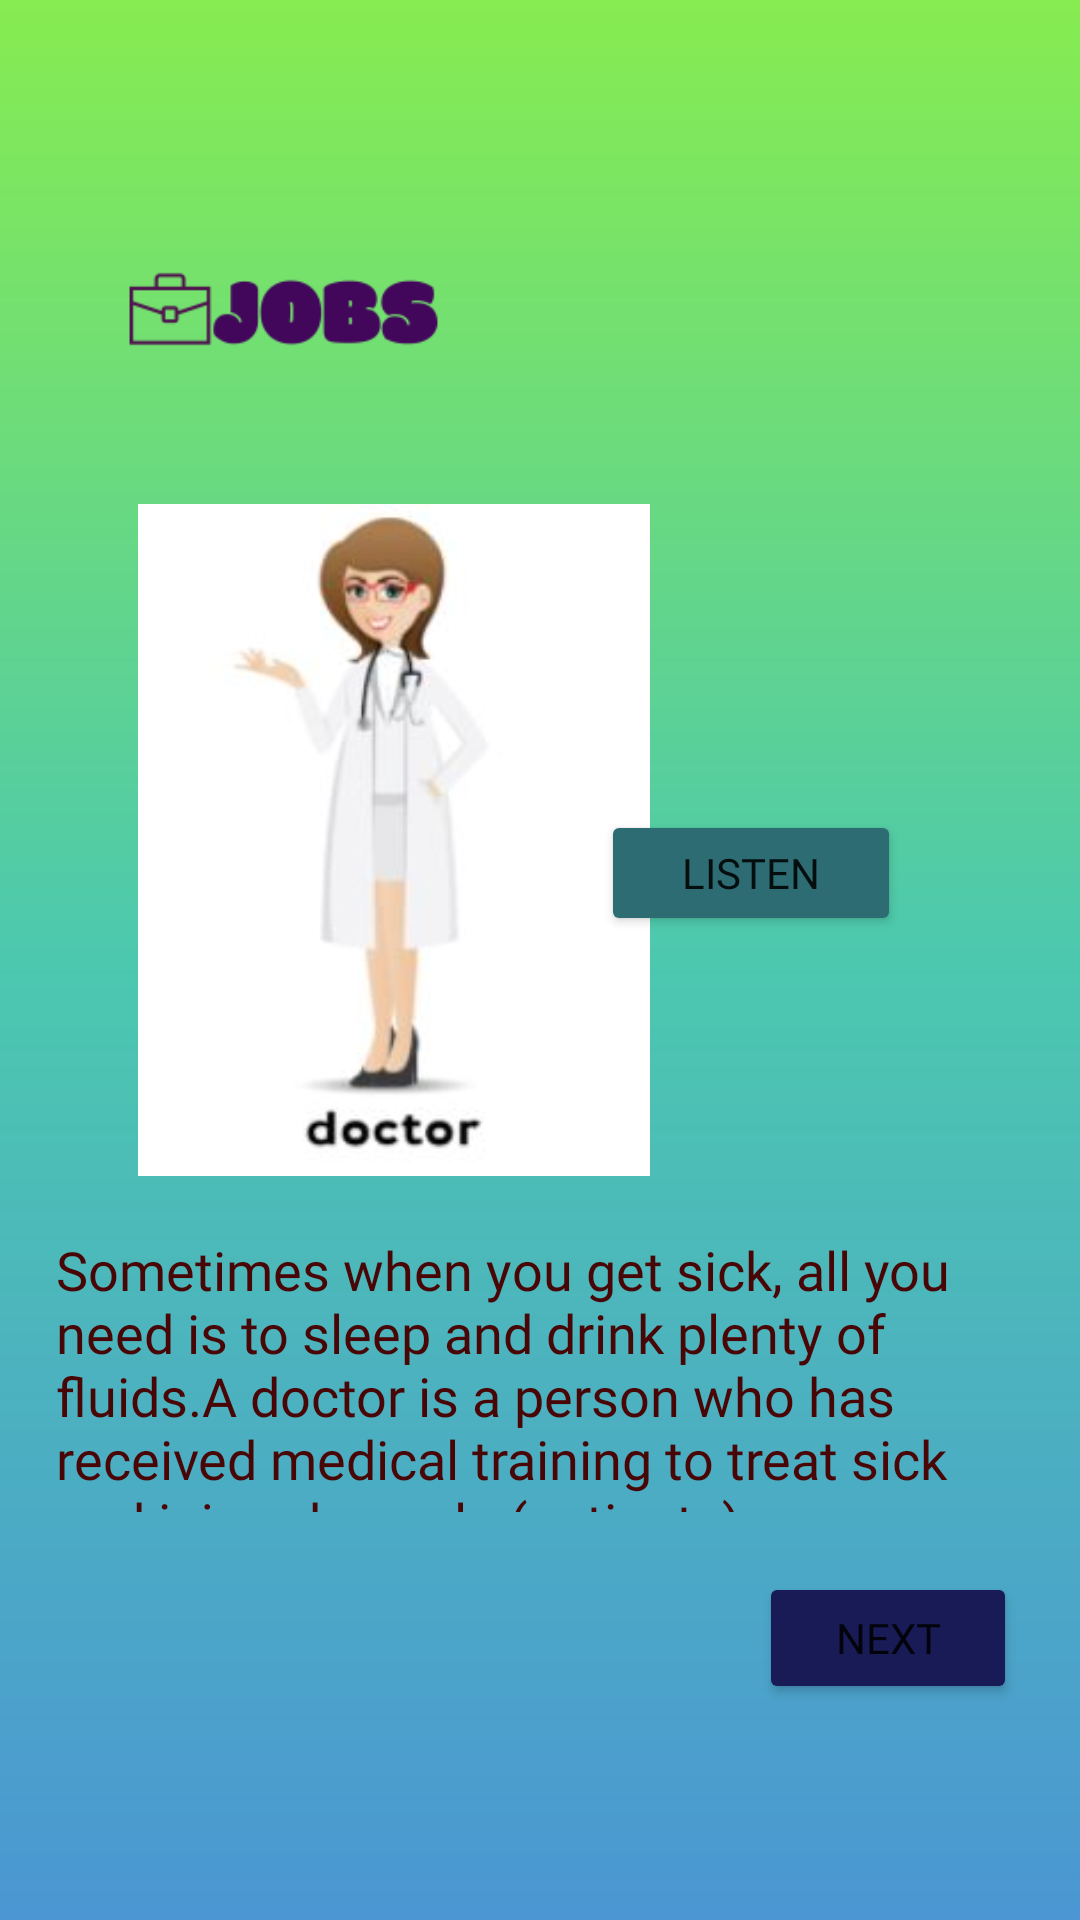

Write the Android layout XML for this screen, with the resource values it uses.
<!-- AndroidManifest.xml: application theme Theme.EnglishApp -->
<!-- res/layout/activity_jobs_lesson6.xml -->
<?xml version="1.0" encoding="utf-8"?>
<androidx.constraintlayout.widget.ConstraintLayout xmlns:android="http://schemas.android.com/apk/res/android"
    xmlns:app="http://schemas.android.com/apk/res-auto"
    xmlns:tools="http://schemas.android.com/tools"
    android:layout_width="match_parent"
    android:layout_height="match_parent"
    android:background="@drawable/bg3"
    tools:context=".JobsLessonActivity6">


    <Button
        android:id="@+id/button88"
        android:layout_width="100dp"
        android:layout_height="42dp"
        android:layout_marginBottom="328dp"
        android:fontFamily="@font/ranchers"
        android:text="Listen"
        android:textSize="14sp"
        app:backgroundTint="#2D6C73"
        app:layout_constraintBottom_toBottomOf="parent"
        app:layout_constraintEnd_toEndOf="parent"
        app:layout_constraintHorizontal_bias="0.771"
        app:layout_constraintStart_toStartOf="parent" />

    <ImageView
        android:id="@+id/imageView110"
        android:layout_width="137dp"
        android:layout_height="114dp"
        android:layout_marginBottom="480dp"
        app:layout_constraintBottom_toBottomOf="parent"
        app:layout_constraintEnd_toEndOf="parent"
        app:layout_constraintHorizontal_bias="0.116"
        app:layout_constraintStart_toStartOf="parent"
        app:srcCompat="@drawable/jobslogo" />

    <Button
        android:id="@+id/button87"
        android:layout_width="86dp"
        android:layout_height="44dp"
        android:layout_marginBottom="72dp"
        android:fontFamily="@font/ranchers"
        android:onClick="openJobsLessonActivity7"
        android:text="Next"
        app:backgroundTint="#181B55"
        app:layout_constraintBottom_toBottomOf="parent"
        app:layout_constraintEnd_toEndOf="parent"
        app:layout_constraintHorizontal_bias="0.923"
        app:layout_constraintStart_toStartOf="parent"
        tools:ignore="OnClick" />

    <ImageView
        android:id="@+id/imageView111"
        android:layout_width="215dp"
        android:layout_height="224dp"
        android:layout_marginBottom="248dp"
        app:layout_constraintBottom_toBottomOf="parent"
        app:layout_constraintEnd_toEndOf="parent"
        app:layout_constraintHorizontal_bias="0.163"
        app:layout_constraintStart_toStartOf="parent"
        app:srcCompat="@drawable/doctor" />

    <TextView
        android:id="@+id/textView7"
        android:layout_width="323dp"
        android:layout_height="93dp"
        android:layout_marginBottom="136dp"
        android:fontFamily="@font/chewy"
        android:text="Sometimes when you get sick, all you need is to sleep and drink plenty of fluids.A doctor is a person who has received medical training to treat sick and injured people (patients)."
        android:textColor="#490606"
        android:textSize="18sp"
        app:layout_constraintBottom_toBottomOf="parent"
        app:layout_constraintEnd_toEndOf="parent"
        app:layout_constraintStart_toStartOf="parent" />

</androidx.constraintlayout.widget.ConstraintLayout>
<!-- resources referenced by this layout -->
<resources>
  <!-- drawable bg3 (drawable) -->
  <?xml version="1.0" encoding="utf-8"?>
  <shape xmlns:android="http://schemas.android.com/apk/res/android">
      <gradient
          android:startColor="#87EC50"
          android:centerColor="#4CC8AF"
          android:endColor="#4B96D3"
          android:angle="270"/>
  
  
  </shape>
  <!-- drawable doctor: jpg bitmap (drawable, 12177 bytes) -->
  <!-- drawable jobslogo: png bitmap (drawable, 3979 bytes) -->
  <style name="Theme.EnglishApp" parent="Theme.MaterialComponents.DayNight.DarkActionBar">
          
          <item name="colorPrimary">@color/purple_500</item>
          <item name="colorPrimaryVariant">@color/purple_700</item>
          <item name="colorOnPrimary">@color/white</item>
          
          <item name="colorSecondary">@color/teal_200</item>
          <item name="colorSecondaryVariant">@color/teal_700</item>
          <item name="colorOnSecondary">@color/black</item>
          
          <item name="android:statusBarColor" tools:targetApi="l">?attr/colorPrimaryVariant</item>
          
      </style>
  <color name="purple_500">#FF6200EE</color>
  <color name="purple_700">#FF3700B3</color>
  <color name="white">#FFFFFFFF</color>
  <color name="teal_200">#FF03DAC5</color>
  <color name="teal_700">#FF018786</color>
  <color name="black">#FF000000</color>
</resources>
